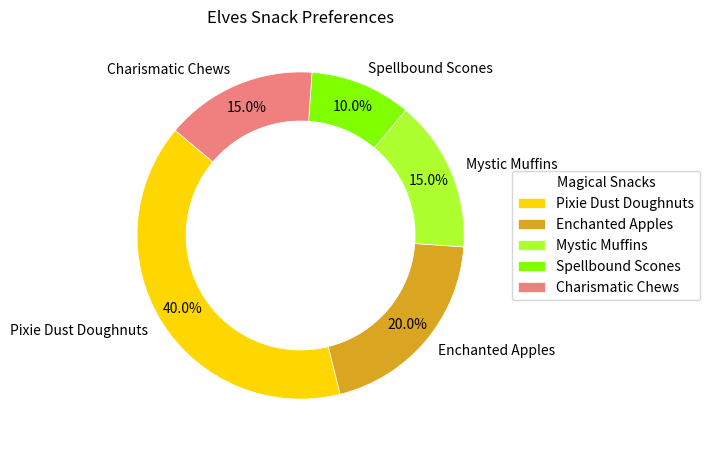
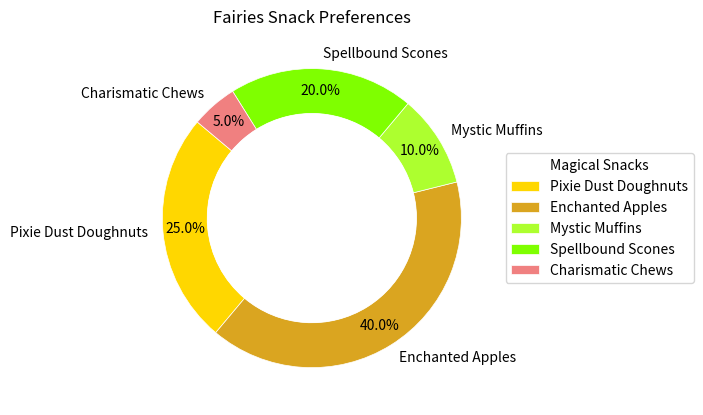
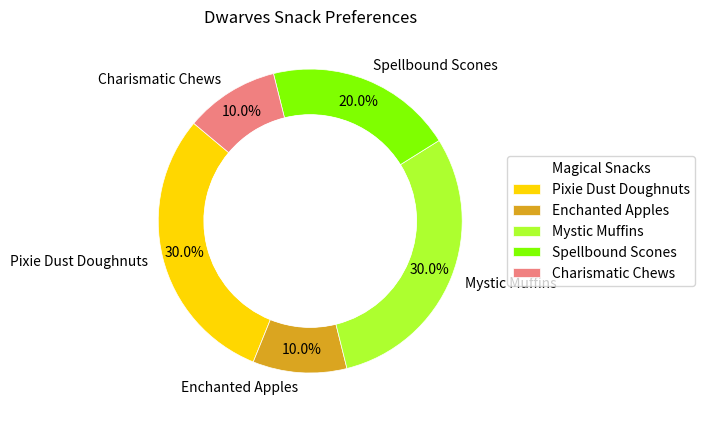
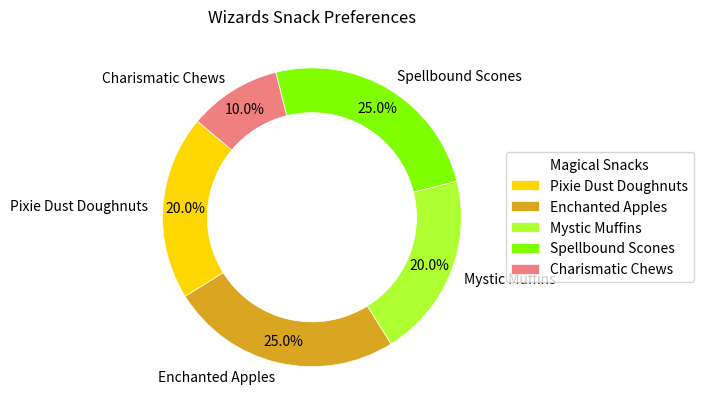
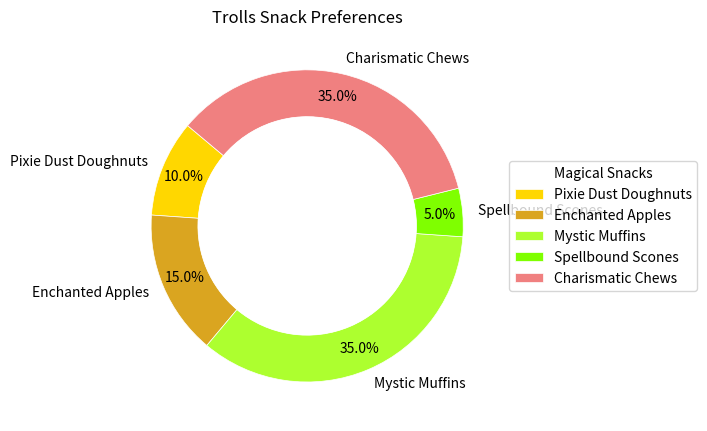
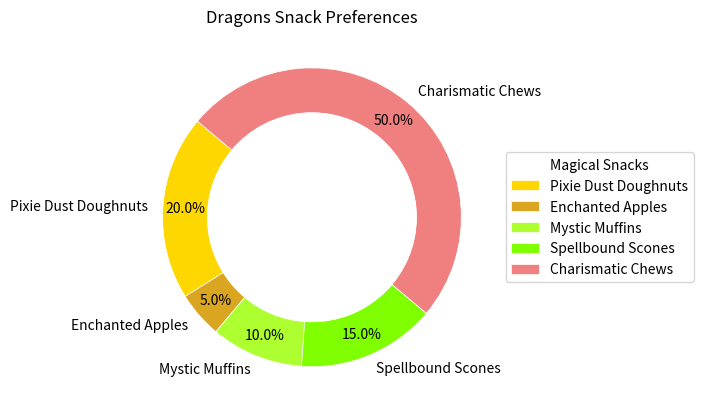

Recreate these plots in Python, in order.
import matplotlib.pyplot as plt
import numpy as np

# Backstory:
# A fictional survey was conducted among enchanted creatures residing in a magical forest
# to determine their favorite types of magical snacks. The survey results provide
# insight into the distribution of snack preferences among these magical beings.

# Data Preparation:
creatures = ['Elves', 'Fairies', 'Dwarves', 'Wizards', 'Trolls', 'Dragons']
snacks = ['Pixie Dust Doughnuts', 'Enchanted Apples', 'Mystic Muffins', 'Spellbound Scones', 'Charismatic Chews']

# Survey results
data = {
    'Elves': [40, 20, 15, 10, 15],
    'Fairies': [25, 40, 10, 20, 5],
    'Dwarves': [30, 10, 30, 20, 10],
    'Wizards': [20, 25, 20, 25, 10],
    'Trolls': [10, 15, 35, 5, 35],
    'Dragons': [20, 5, 10, 15, 50]
}

# Colors for the pie chart
colors = ['#ffd700', '#daa520', '#adff2f', '#7fff00', '#f08080']

# Function to plot individual creature's pie chart
def plot_creature_pie_chart(data, creature, snacks, colors):
    fig, ax = plt.subplots(figsize=(7, 7))
    
    # Pie chart settings
    wedges, texts, autotexts = ax.pie(
        data,
        labels=snacks,
        autopct='%1.1f%%',
        startangle=140,
        colors=colors,
        wedgeprops=dict(width=0.3, edgecolor='w', linewidth=0.5),
        pctdistance=0.85,
        textprops=dict(size=10)
    )
    
    # Draw a white circle at the center to create a donut look
    centre_circle = plt.Circle((0, 0), 0.70, fc='white')
    fig.gca().add_artist(centre_circle)
    
    # Add a title and ensure the pie is circular
    ax.set(aspect="equal", title=f"{creature} Snack Preferences")
    
    # Add a legend
    ax.legend(wedges, snacks, title="Magical Snacks", loc="center left", bbox_to_anchor=(1, 0, 0.5, 1))
    
    # Adjust layout
    plt.tight_layout()

    # Show plot
    plt.show()

# Plot data for each type of creature
for creature, data in data.items():
    plot_creature_pie_chart(data, creature, snacks, colors)
